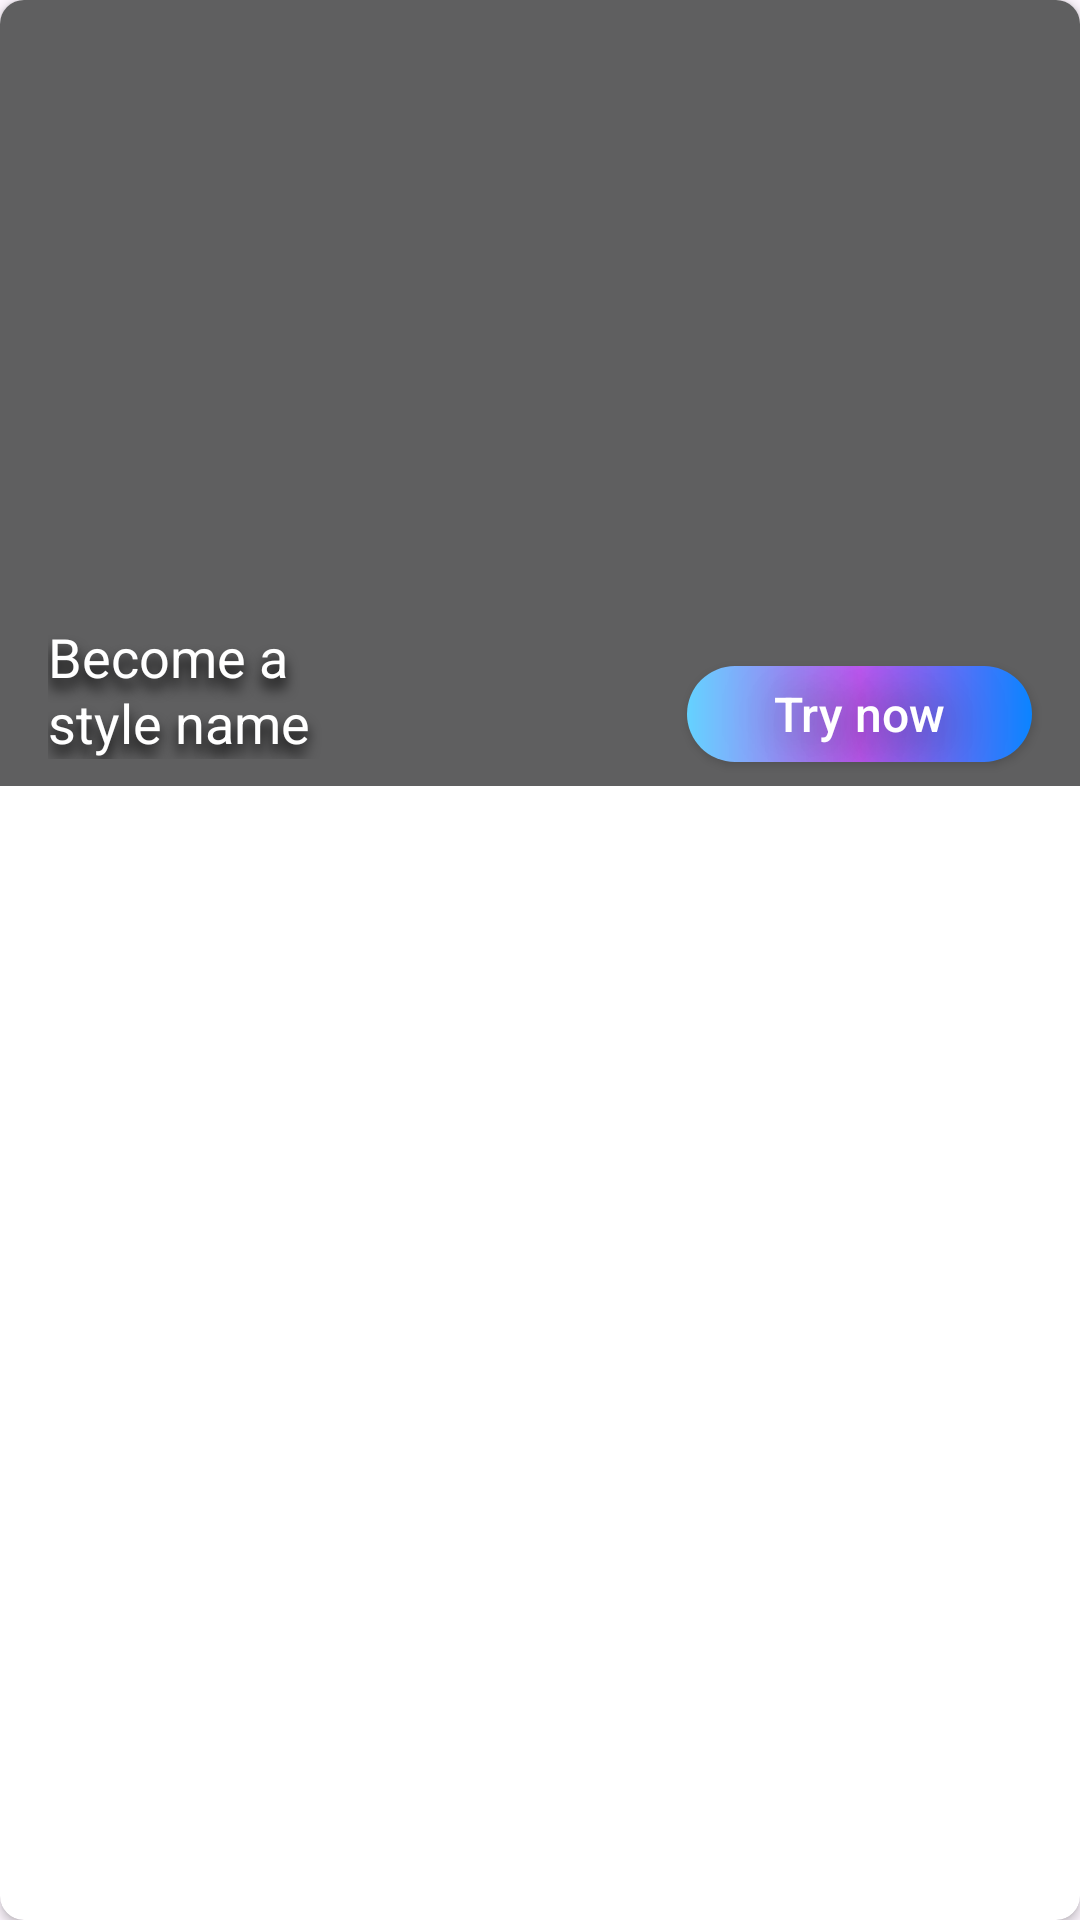

Reconstruct the res/layout file that produces this screen, plus the resources it refers to.
<!-- AndroidManifest.xml: application theme Theme.TestGeneratorPhoto -->
<!-- res/layout/header_item.xml -->
<?xml version="1.0" encoding="utf-8"?>
<androidx.cardview.widget.CardView xmlns:android="http://schemas.android.com/apk/res/android"
    xmlns:app="http://schemas.android.com/apk/res-auto"
    xmlns:tools="http://schemas.android.com/tools"
    android:layout_width="350dp"
    android:layout_marginStart="8dp"
    android:layout_marginEnd="8dp"
    android:background="#1c1c1e"
    android:layout_height="match_parent"
    app:cardCornerRadius="8dp"
   >

    <androidx.constraintlayout.widget.ConstraintLayout
        android:layout_width="match_parent"
        android:layout_height="262dp"

        android:background="#5F5F60"
        android:backgroundTint="#5F5F60"
        app:layout_constraintBottom_toBottomOf="parent"
        app:layout_constraintEnd_toEndOf="parent"
        app:layout_constraintHorizontal_bias="1.0"
        app:layout_constraintStart_toStartOf="parent"
        app:layout_constraintTop_toTopOf="parent"
        app:layout_constraintVertical_bias="0.184">


        <ImageView
            android:id="@+id/imageView6"
            android:layout_width="match_parent"
            android:layout_height="match_parent"
            android:adjustViewBounds="false"
            android:elevation="1dp"
            android:scaleType="centerCrop"
            android:src="@drawable/gif1"
            app:circularflow_radiusInDP="10dp"
            app:layout_constraintBottom_toBottomOf="parent"
            app:layout_constraintEnd_toEndOf="parent"
            app:layout_constraintHorizontal_bias="1.0"
            app:layout_constraintStart_toStartOf="parent"
            app:layout_constraintTop_toTopOf="parent"
            app:layout_constraintVertical_bias="0.0" />

        <androidx.appcompat.widget.AppCompatButton
            android:id="@+id/tryStyleHeader"
            android:layout_width="115dp"
            android:layout_height="32dp"
            android:layout_marginEnd="16dp"
            android:layout_marginBottom="8dp"
            android:background="@drawable/go_to_pro"
            android:elevation="10dp"
            android:gravity="center_horizontal|center_vertical"
            android:shadowColor="#000000"
            android:shadowDx="5"
            android:shadowDy="5"
            android:shadowRadius="50"
            android:text="Try now"
            android:textAllCaps="false"
            android:textColor="@color/white"
            android:textSize="16sp"
            android:textStyle="normal"
            app:cornerRadius="100dp"
            app:layout_constraintBottom_toBottomOf="parent"
            app:layout_constraintEnd_toEndOf="parent"
            app:layout_constraintHorizontal_bias="1.0"
            app:layout_constraintStart_toEndOf="@+id/textView5"
            app:layout_constraintTop_toTopOf="parent"
            app:layout_constraintVertical_bias="1.0"
            tools:ignore="TouchTargetSizeCheck" />

        <TextView
            android:id="@+id/textView5"
            android:layout_width="117dp"
            android:layout_height="wrap_content"
            android:layout_marginStart="16dp"
            android:layout_marginBottom="9dp"
            android:elevation="8dp"
            android:gravity="bottom|start"
            android:lineHeight="22sp"
            android:minHeight="47dp"
            android:shadowColor="#000000"
            android:shadowDx="0"
            android:shadowDy="10"
            android:shadowRadius="10"
            android:text="Become a style name"
            android:textColor="@color/white"
            android:textFontWeight="600"
            android:textSize="18dp"
            android:textStyle="normal|bold"
            app:layout_constraintBottom_toBottomOf="@+id/imageView6"
            app:layout_constraintStart_toStartOf="@+id/imageView6"
            app:layout_constraintTop_toTopOf="@+id/imageView6"
            app:layout_constraintVertical_bias="1.0" />

    </androidx.constraintlayout.widget.ConstraintLayout>

</androidx.cardview.widget.CardView>
<!-- resources referenced by this layout -->
<resources>
  <color name="white">#FFFFFFFF</color>
  <!-- drawable go_to_pro (drawable) -->
  <?xml version="1.0" encoding="utf-8"?>
  <shape xmlns:android="http://schemas.android.com/apk/res/android">
      <gradient
          android:startColor="#64D2FF"
          android:centerColor="#BF5AF2"
          android:endColor="#0A84FF"
          android:angle="0"
          />
      <corners android:radius="100dp" />
  </shape>
  <style name="Theme.TestGeneratorPhoto" parent="Base.Theme.TestGeneratorPhoto" />
  <style name="Base.Theme.TestGeneratorPhoto" parent="Theme.Material3.DayNight.NoActionBar">
          
          
      </style>
</resources>
